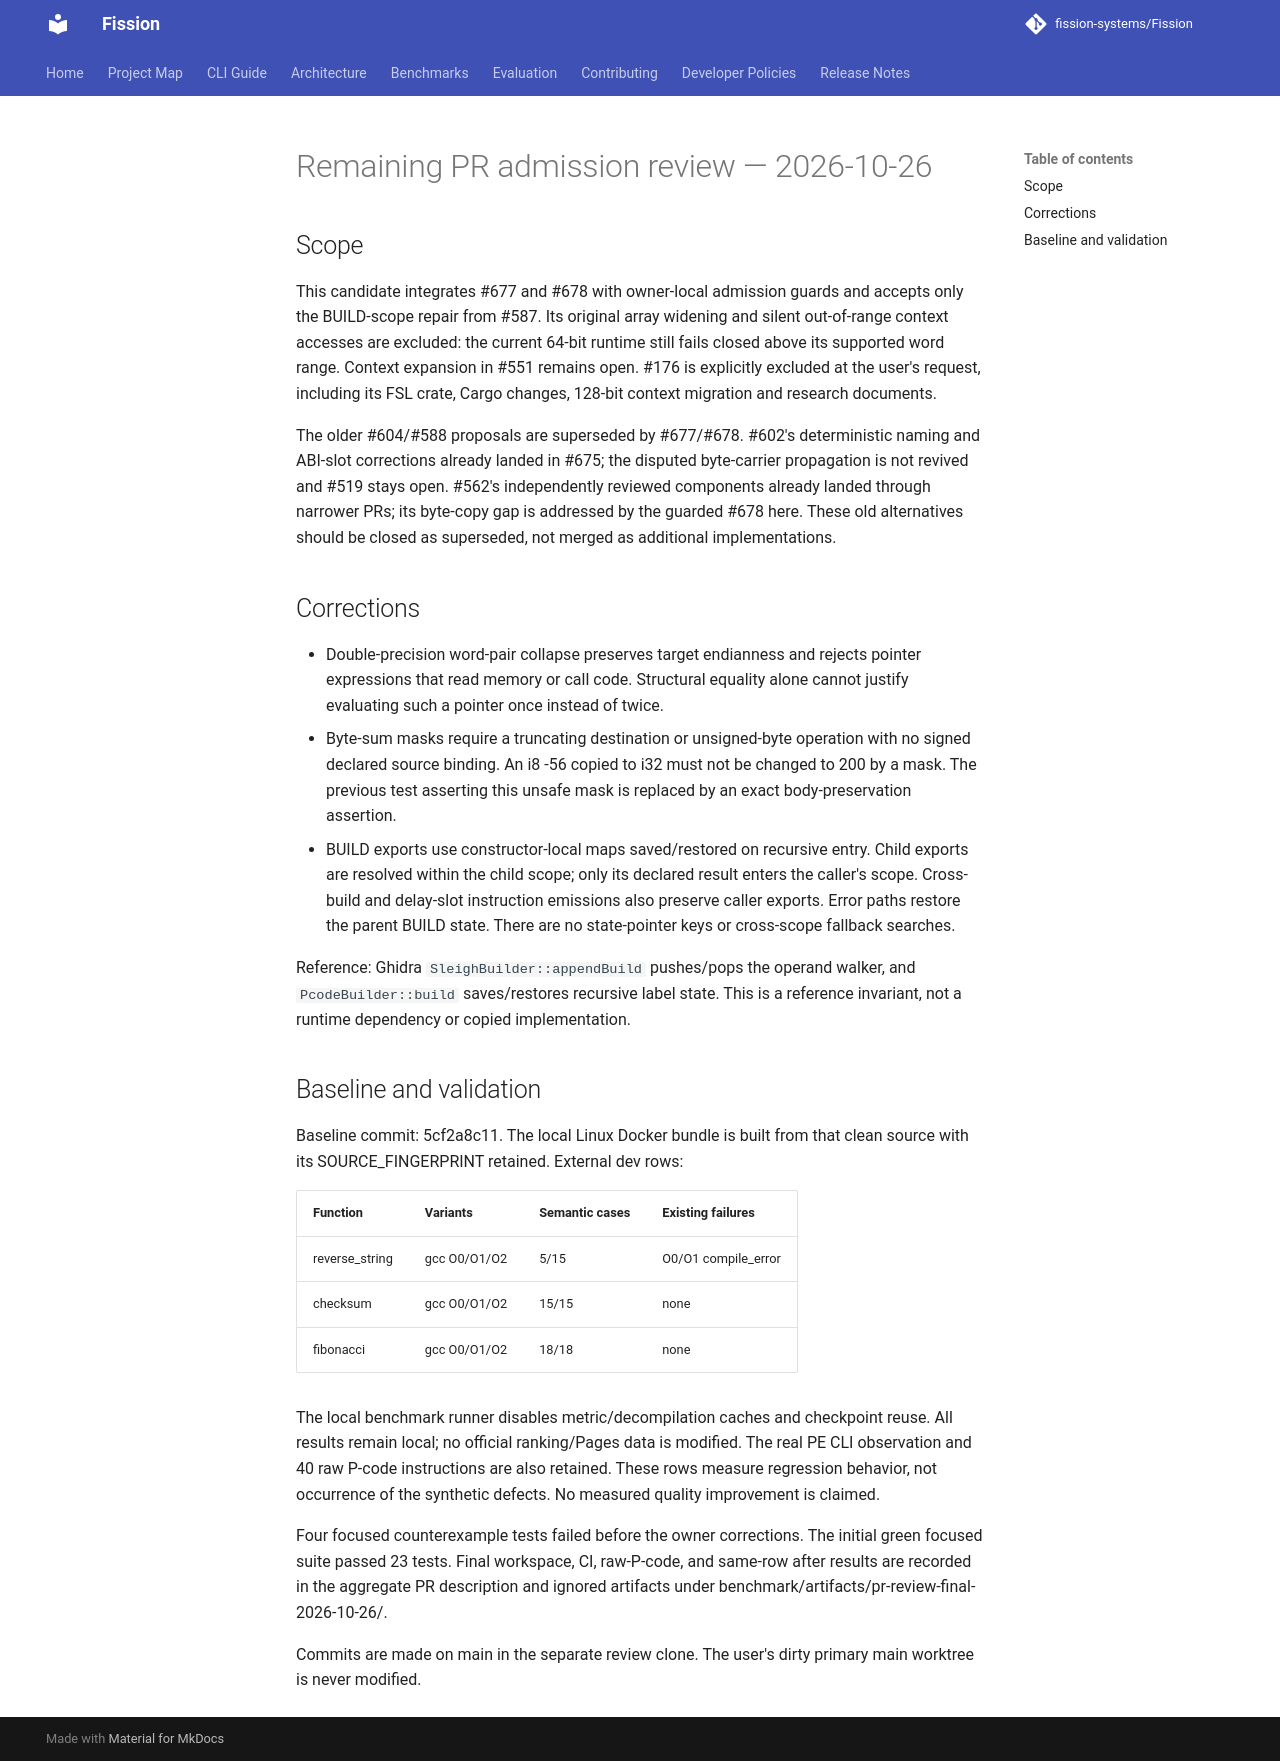

repository: fission-systems/Fission · page: validation/remaining-pr-final-review-2026-10-26/index.html · generator: mkdocs

# Remaining PR admission review — 2026-10-26

## Scope

This candidate integrates #677 and #678 with owner-local admission guards and
accepts only the BUILD-scope repair from #587. Its original array widening and
silent out-of-range context accesses are excluded: the current 64-bit runtime
still fails closed above its supported word range. Context expansion in #551
remains open. #176 is explicitly excluded at the user's request, including its
FSL crate, Cargo changes, 128-bit context migration and research documents.

The older #604/#588 proposals are superseded by #677/#678. #602's deterministic
naming and ABI-slot corrections already landed in #675; the disputed byte-carrier
propagation is not revived and #519 stays open. #562's independently reviewed
components already landed through narrower PRs; its byte-copy gap is addressed
by the guarded #678 here. These old alternatives should be closed as superseded,
not merged as additional implementations.

## Corrections

- Double-precision word-pair collapse preserves target endianness and rejects
  pointer expressions that read memory or call code. Structural equality alone
  cannot justify evaluating such a pointer once instead of twice.
- Byte-sum masks require a truncating destination or unsigned-byte operation
  with no signed declared source binding. An i8 -56 copied to i32 must not be
  changed to 200 by a mask. The previous test asserting this unsafe mask is
  replaced by an exact body-preservation assertion.
- BUILD exports use constructor-local maps saved/restored on recursive entry.
  Child exports are resolved within the child scope; only its declared result
  enters the caller's scope. Cross-build and delay-slot instruction emissions
  also preserve caller exports. Error paths restore the parent BUILD state.
  There are no state-pointer keys or cross-scope fallback searches.

Reference: Ghidra `SleighBuilder::appendBuild` pushes/pops the operand walker,
and `PcodeBuilder::build` saves/restores recursive label state. This is a
reference invariant, not a runtime dependency or copied implementation.

## Baseline and validation

Baseline commit: 5cf2a8c11. The local Linux Docker bundle is built from that
clean source with its SOURCE_FINGERPRINT retained. External dev rows:

| Function | Variants | Semantic cases | Existing failures |
| --- | --- | --- | --- |
| reverse_string | gcc O0/O1/O2 | 5/15 | O0/O1 compile_error |
| checksum | gcc O0/O1/O2 | 15/15 | none |
| fibonacci | gcc O0/O1/O2 | 18/18 | none |

The local benchmark runner disables metric/decompilation caches and checkpoint
reuse. All results remain local; no official ranking/Pages data is modified.
The real PE CLI observation and 40 raw P-code instructions are also retained.
These rows measure regression behavior, not occurrence of the synthetic defects.
No measured quality improvement is claimed.

Four focused counterexample tests failed before the owner corrections. The
initial green focused suite passed 23 tests. Final workspace, CI, raw-P-code,
and same-row after results are recorded in the aggregate PR description and
ignored artifacts under benchmark/artifacts/pr-review-final-2026-10-26/.

Commits are made on main in the separate review clone. The user's dirty primary
main worktree is never modified.
